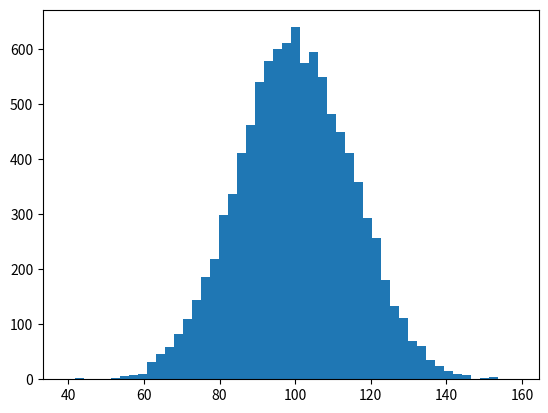

Generate this figure with matplotlib: (Note: this script raises an exception after producing the figure.)
import numpy as np
import matplotlib.pyplot as plt

mu, sigma = 100, 15
x = mu + sigma * np.random.randn(10000)

n, bins, patches = plt.hist(x, 50, normed=1, facecolor='g', alpha=0.75)

plt.xlabel('Smarts')
plt.ylabel('Probability')
plt.title('Histogram of IQ')
plt.text(60, .025, r'$\mu=100,\ \sigma=15$')
plt.axis([40, 160, 0, 0.03])
plt.grid(True)
plt.show()
